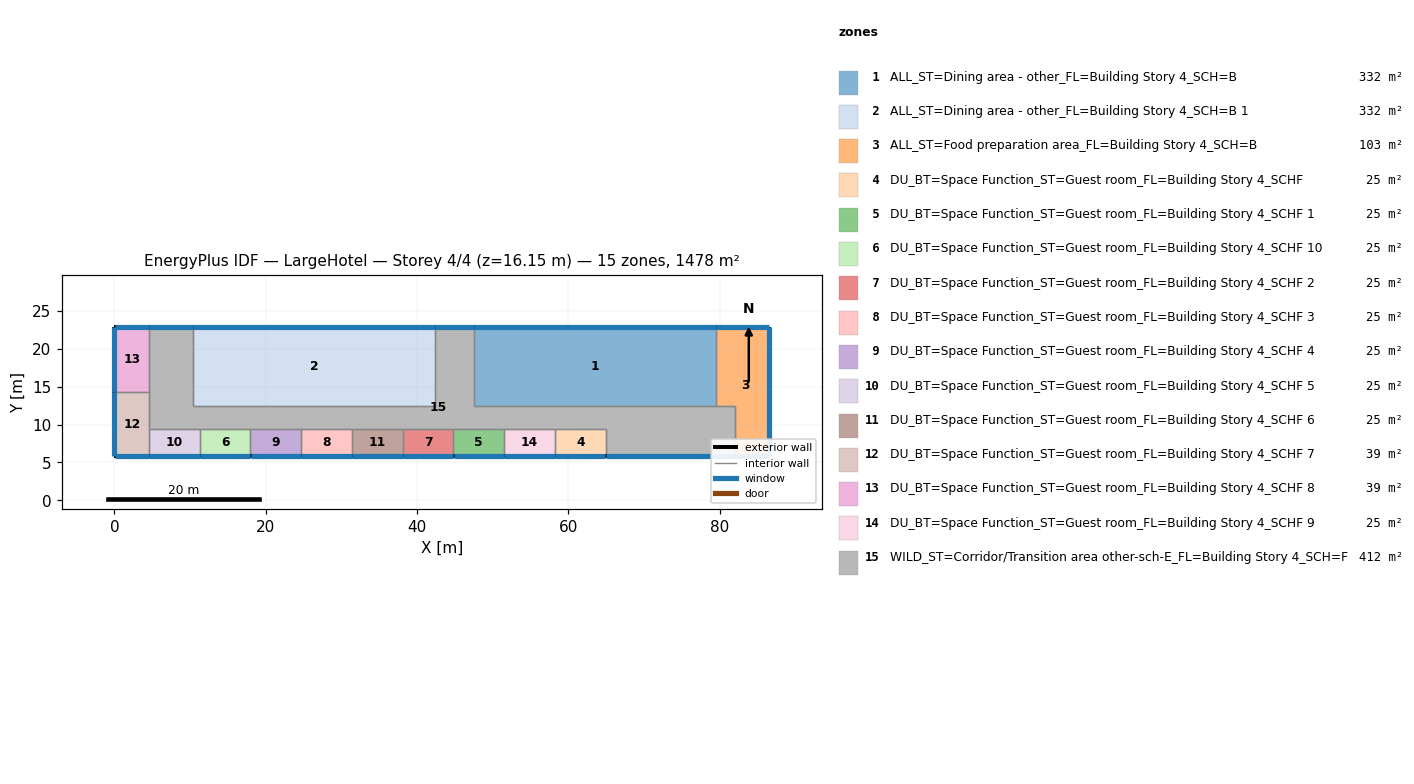
=== STOREY PLAN SPEC (per zone: floor XY polygon, exterior-wall plan segments, windows/doors) ===
zone 1: ALL_ST=Dining area - other_FL=Building Story 4_SCH=B  (331.7 m²)
  floor: (79.55, 22.86) (79.55, 12.50) (47.55, 12.50) (47.55, 22.86)
  exterior wall: (79.55, 22.86) – (47.55, 22.86)  [32.0 m]
    window: (79.53, 22.86) – (47.57, 22.86)  [32.5 m²]
  interior walls: 3
zone 2: ALL_ST=Dining area - other_FL=Building Story 4_SCH=B 1  (331.7 m²)
  floor: (42.37, 22.86) (42.37, 12.50) (10.36, 12.50) (10.36, 22.86)
  exterior wall: (42.37, 22.86) – (10.36, 22.86)  [32.0 m]
    window: (42.34, 22.86) – (10.39, 22.86)  [32.5 m²]
  interior walls: 3
zone 3: ALL_ST=Food preparation area_FL=Building Story 4_SCH=B  (103.3 m²)
  floor: (86.56, 22.86) (86.56, 5.79) (81.99, 5.79) (81.99, 12.50) (79.55, 12.50) (79.55, 22.86)
  exterior wall: (81.99, 5.79) – (86.56, 5.79)  [4.6 m]
    window: (82.02, 5.79) – (86.54, 5.79)  [4.6 m²]
  exterior wall: (86.56, 5.79) – (86.56, 22.86)  [17.1 m]
    window: (86.56, 5.82) – (86.56, 22.83)  [17.3 m²]
  exterior wall: (86.56, 22.86) – (79.55, 22.86)  [7.0 m]
    window: (86.54, 22.86) – (79.58, 22.86)  [7.1 m²]
  interior walls: 3
zone 4: DU_BT=Space Function_ST=Guest room_FL=Building Story 4_SCHF  (24.5 m²)
  floor: (64.92, 9.45) (64.92, 5.79) (58.22, 5.79) (58.22, 9.45)
  exterior wall: (58.22, 5.79) – (64.92, 5.79)  [6.7 m]
    window: (58.25, 5.79) – (64.90, 5.79)  [6.8 m²]
  interior walls: 3
zone 5: DU_BT=Space Function_ST=Guest room_FL=Building Story 4_SCHF 1  (24.5 m²)
  floor: (51.51, 9.45) (51.51, 5.79) (44.81, 5.79) (44.81, 9.45)
  exterior wall: (44.81, 5.79) – (51.51, 5.79)  [6.7 m]
    window: (44.83, 5.79) – (51.49, 5.79)  [6.8 m²]
  interior walls: 3
zone 6: DU_BT=Space Function_ST=Guest room_FL=Building Story 4_SCHF 10  (24.5 m²)
  floor: (17.98, 9.45) (17.98, 5.79) (11.28, 5.79) (11.28, 9.45)
  exterior wall: (11.28, 5.79) – (17.98, 5.79)  [6.7 m]
    window: (11.30, 5.79) – (17.96, 5.79)  [6.8 m²]
  interior walls: 3
zone 7: DU_BT=Space Function_ST=Guest room_FL=Building Story 4_SCHF 2  (24.5 m²)
  floor: (44.81, 9.45) (44.81, 5.79) (38.10, 5.79) (38.10, 9.45)
  exterior wall: (38.10, 5.79) – (44.81, 5.79)  [6.7 m]
    window: (38.13, 5.79) – (44.78, 5.79)  [6.8 m²]
  interior walls: 3
zone 8: DU_BT=Space Function_ST=Guest room_FL=Building Story 4_SCHF 3  (24.5 m²)
  floor: (31.40, 9.45) (31.40, 5.79) (24.69, 5.79) (24.69, 9.45)
  exterior wall: (24.69, 5.79) – (31.40, 5.79)  [6.7 m]
    window: (24.72, 5.79) – (31.37, 5.79)  [6.8 m²]
  interior walls: 3
zone 9: DU_BT=Space Function_ST=Guest room_FL=Building Story 4_SCHF 4  (24.5 m²)
  floor: (24.69, 9.45) (24.69, 5.79) (17.98, 5.79) (17.98, 9.45)
  exterior wall: (17.98, 5.79) – (24.69, 5.79)  [6.7 m]
    window: (18.01, 5.79) – (24.66, 5.79)  [6.8 m²]
  interior walls: 3
zone 10: DU_BT=Space Function_ST=Guest room_FL=Building Story 4_SCHF 5  (24.5 m²)
  floor: (11.28, 9.45) (11.28, 5.79) (4.57, 5.79) (4.57, 9.45)
  exterior wall: (4.57, 5.79) – (11.28, 5.79)  [6.7 m]
    window: (4.60, 5.79) – (11.25, 5.79)  [6.8 m²]
  interior walls: 3
zone 11: DU_BT=Space Function_ST=Guest room_FL=Building Story 4_SCHF 6  (24.5 m²)
  floor: (38.10, 9.45) (38.10, 5.79) (31.40, 5.79) (31.40, 9.45)
  exterior wall: (31.40, 5.79) – (38.10, 5.79)  [6.7 m]
    window: (31.42, 5.79) – (38.08, 5.79)  [6.8 m²]
  interior walls: 3
zone 12: DU_BT=Space Function_ST=Guest room_FL=Building Story 4_SCHF 7  (39.0 m²)
  floor: (4.57, 14.33) (4.57, 5.79) (0.00, 5.79) (0.00, 14.33)
  exterior wall: (0.00, 5.79) – (4.57, 5.79)  [4.6 m]
    window: (0.03, 5.79) – (4.55, 5.79)  [4.6 m²]
  exterior wall: (0.00, 14.33) – (0.00, 5.79)  [8.5 m]
    window: (0.00, 14.30) – (0.00, 5.82)  [8.7 m²]
  interior walls: 3
zone 13: DU_BT=Space Function_ST=Guest room_FL=Building Story 4_SCHF 8  (39.0 m²)
  floor: (4.57, 22.86) (4.57, 14.33) (0.00, 14.33) (0.00, 22.86)
  exterior wall: (4.57, 22.86) – (0.00, 22.86)  [4.6 m]
    window: (4.55, 22.86) – (0.03, 22.86)  [4.6 m²]
  exterior wall: (0.00, 22.86) – (0.00, 14.33)  [8.5 m]
    window: (0.00, 22.83) – (0.00, 14.35)  [8.7 m²]
  interior walls: 2
zone 14: DU_BT=Space Function_ST=Guest room_FL=Building Story 4_SCHF 9  (24.5 m²)
  floor: (58.22, 9.45) (58.22, 5.79) (51.51, 5.79) (51.51, 9.45)
  exterior wall: (51.51, 5.79) – (58.22, 5.79)  [6.7 m]
    window: (51.54, 5.79) – (58.19, 5.79)  [6.8 m²]
  interior walls: 3
zone 15: WILD_ST=Corridor/Transition area other-sch-E_FL=Building Story 4_SCH=F  (412.1 m²)
  floor: (47.55, 22.86) (47.55, 12.50) (81.99, 12.50) (81.99, 5.79) (64.92, 5.79) (64.92, 9.45) (4.57, 9.45) (4.57, 22.86) (10.36, 22.86) (10.36, 12.50) (42.37, 12.50) (42.37, 22.86)
  exterior wall: (64.92, 5.79) – (81.99, 5.79)  [17.1 m]
    window: (64.95, 5.79) – (81.97, 5.79)  [17.3 m²]
  exterior wall: (10.36, 22.86) – (4.57, 22.86)  [5.8 m]
    window: (10.34, 22.86) – (4.60, 22.86)  [5.9 m²]
  exterior wall: (47.55, 22.86) – (42.37, 22.86)  [5.2 m]
    window: (47.52, 22.86) – (42.39, 22.86)  [5.3 m²]
  interior walls: 19

=== DERIVED (storey summary) ===
Building: LargeHotel
Storey: 4 of 4  (floor level z = 16.15 m)
Storey gross floor area: 1477.5 m²
Zones on this storey: 15
  - ALL_ST=Dining area - other_FL=Building Story 4_SCH=B: floor 331.7 m²; exterior wall 32.0 m (97.5 m²); 1 window(s) 32.5 m²; WWR 33.3%
  - ALL_ST=Dining area - other_FL=Building Story 4_SCH=B 1: floor 331.7 m²; exterior wall 32.0 m (97.5 m²); 1 window(s) 32.5 m²; WWR 33.3%
  - ALL_ST=Food preparation area_FL=Building Story 4_SCH=B: floor 103.3 m²; exterior wall 28.7 m (87.3 m²); 3 window(s) 29.1 m²; WWR 33.3%
  - DU_BT=Space Function_ST=Guest room_FL=Building Story 4_SCHF: floor 24.5 m²; exterior wall 6.7 m (20.4 m²); 1 window(s) 6.8 m²; WWR 33.3%
  - DU_BT=Space Function_ST=Guest room_FL=Building Story 4_SCHF 1: floor 24.5 m²; exterior wall 6.7 m (20.4 m²); 1 window(s) 6.8 m²; WWR 33.3%
  - DU_BT=Space Function_ST=Guest room_FL=Building Story 4_SCHF 10: floor 24.5 m²; exterior wall 6.7 m (20.4 m²); 1 window(s) 6.8 m²; WWR 33.3%
  - DU_BT=Space Function_ST=Guest room_FL=Building Story 4_SCHF 2: floor 24.5 m²; exterior wall 6.7 m (20.4 m²); 1 window(s) 6.8 m²; WWR 33.3%
  - DU_BT=Space Function_ST=Guest room_FL=Building Story 4_SCHF 3: floor 24.5 m²; exterior wall 6.7 m (20.4 m²); 1 window(s) 6.8 m²; WWR 33.3%
  - DU_BT=Space Function_ST=Guest room_FL=Building Story 4_SCHF 4: floor 24.5 m²; exterior wall 6.7 m (20.4 m²); 1 window(s) 6.8 m²; WWR 33.3%
  - DU_BT=Space Function_ST=Guest room_FL=Building Story 4_SCHF 5: floor 24.5 m²; exterior wall 6.7 m (20.4 m²); 1 window(s) 6.8 m²; WWR 33.3%
  - DU_BT=Space Function_ST=Guest room_FL=Building Story 4_SCHF 6: floor 24.5 m²; exterior wall 6.7 m (20.4 m²); 1 window(s) 6.8 m²; WWR 33.3%
  - DU_BT=Space Function_ST=Guest room_FL=Building Story 4_SCHF 7: floor 39.0 m²; exterior wall 13.1 m (40.0 m²); 2 window(s) 13.3 m²; WWR 33.3%
  - DU_BT=Space Function_ST=Guest room_FL=Building Story 4_SCHF 8: floor 39.0 m²; exterior wall 13.1 m (39.9 m²); 2 window(s) 13.3 m²; WWR 33.3%
  - DU_BT=Space Function_ST=Guest room_FL=Building Story 4_SCHF 9: floor 24.5 m²; exterior wall 6.7 m (20.4 m²); 1 window(s) 6.8 m²; WWR 33.3%
  - WILD_ST=Corridor/Transition area other-sch-E_FL=Building Story 4_SCH=F: floor 412.1 m²; exterior wall 28.0 m (85.5 m²); 3 window(s) 28.5 m²; WWR 33.3%
Zone adjacency (shared interzone walls):
  - ALL_ST=Dining area - other_FL=Building Story 4_SCH=B ↔ ALL_ST=Food preparation area_FL=Building Story 4_SCH=B
  - ALL_ST=Dining area - other_FL=Building Story 4_SCH=B ↔ WILD_ST=Corridor/Transition area other-sch-E_FL=Building Story 4_SCH=F
  - ALL_ST=Dining area - other_FL=Building Story 4_SCH=B 1 ↔ WILD_ST=Corridor/Transition area other-sch-E_FL=Building Story 4_SCH=F
  - ALL_ST=Food preparation area_FL=Building Story 4_SCH=B ↔ WILD_ST=Corridor/Transition area other-sch-E_FL=Building Story 4_SCH=F
  - DU_BT=Space Function_ST=Guest room_FL=Building Story 4_SCHF ↔ DU_BT=Space Function_ST=Guest room_FL=Building Story 4_SCHF 9
  - DU_BT=Space Function_ST=Guest room_FL=Building Story 4_SCHF ↔ WILD_ST=Corridor/Transition area other-sch-E_FL=Building Story 4_SCH=F
  - DU_BT=Space Function_ST=Guest room_FL=Building Story 4_SCHF 1 ↔ DU_BT=Space Function_ST=Guest room_FL=Building Story 4_SCHF 2
  - DU_BT=Space Function_ST=Guest room_FL=Building Story 4_SCHF 1 ↔ DU_BT=Space Function_ST=Guest room_FL=Building Story 4_SCHF 9
  - DU_BT=Space Function_ST=Guest room_FL=Building Story 4_SCHF 1 ↔ WILD_ST=Corridor/Transition area other-sch-E_FL=Building Story 4_SCH=F
  - DU_BT=Space Function_ST=Guest room_FL=Building Story 4_SCHF 10 ↔ DU_BT=Space Function_ST=Guest room_FL=Building Story 4_SCHF 4
  - DU_BT=Space Function_ST=Guest room_FL=Building Story 4_SCHF 10 ↔ DU_BT=Space Function_ST=Guest room_FL=Building Story 4_SCHF 5
  - DU_BT=Space Function_ST=Guest room_FL=Building Story 4_SCHF 10 ↔ WILD_ST=Corridor/Transition area other-sch-E_FL=Building Story 4_SCH=F
  - DU_BT=Space Function_ST=Guest room_FL=Building Story 4_SCHF 2 ↔ DU_BT=Space Function_ST=Guest room_FL=Building Story 4_SCHF 6
  - DU_BT=Space Function_ST=Guest room_FL=Building Story 4_SCHF 2 ↔ WILD_ST=Corridor/Transition area other-sch-E_FL=Building Story 4_SCH=F
  - DU_BT=Space Function_ST=Guest room_FL=Building Story 4_SCHF 3 ↔ DU_BT=Space Function_ST=Guest room_FL=Building Story 4_SCHF 4
  - DU_BT=Space Function_ST=Guest room_FL=Building Story 4_SCHF 3 ↔ DU_BT=Space Function_ST=Guest room_FL=Building Story 4_SCHF 6
  - DU_BT=Space Function_ST=Guest room_FL=Building Story 4_SCHF 3 ↔ WILD_ST=Corridor/Transition area other-sch-E_FL=Building Story 4_SCH=F
  - DU_BT=Space Function_ST=Guest room_FL=Building Story 4_SCHF 4 ↔ WILD_ST=Corridor/Transition area other-sch-E_FL=Building Story 4_SCH=F
  - DU_BT=Space Function_ST=Guest room_FL=Building Story 4_SCHF 5 ↔ DU_BT=Space Function_ST=Guest room_FL=Building Story 4_SCHF 7
  - DU_BT=Space Function_ST=Guest room_FL=Building Story 4_SCHF 5 ↔ WILD_ST=Corridor/Transition area other-sch-E_FL=Building Story 4_SCH=F
  - DU_BT=Space Function_ST=Guest room_FL=Building Story 4_SCHF 6 ↔ WILD_ST=Corridor/Transition area other-sch-E_FL=Building Story 4_SCH=F
  - DU_BT=Space Function_ST=Guest room_FL=Building Story 4_SCHF 7 ↔ DU_BT=Space Function_ST=Guest room_FL=Building Story 4_SCHF 8
  - DU_BT=Space Function_ST=Guest room_FL=Building Story 4_SCHF 7 ↔ WILD_ST=Corridor/Transition area other-sch-E_FL=Building Story 4_SCH=F
  - DU_BT=Space Function_ST=Guest room_FL=Building Story 4_SCHF 8 ↔ WILD_ST=Corridor/Transition area other-sch-E_FL=Building Story 4_SCH=F
  - DU_BT=Space Function_ST=Guest room_FL=Building Story 4_SCHF 9 ↔ WILD_ST=Corridor/Transition area other-sch-E_FL=Building Story 4_SCH=F